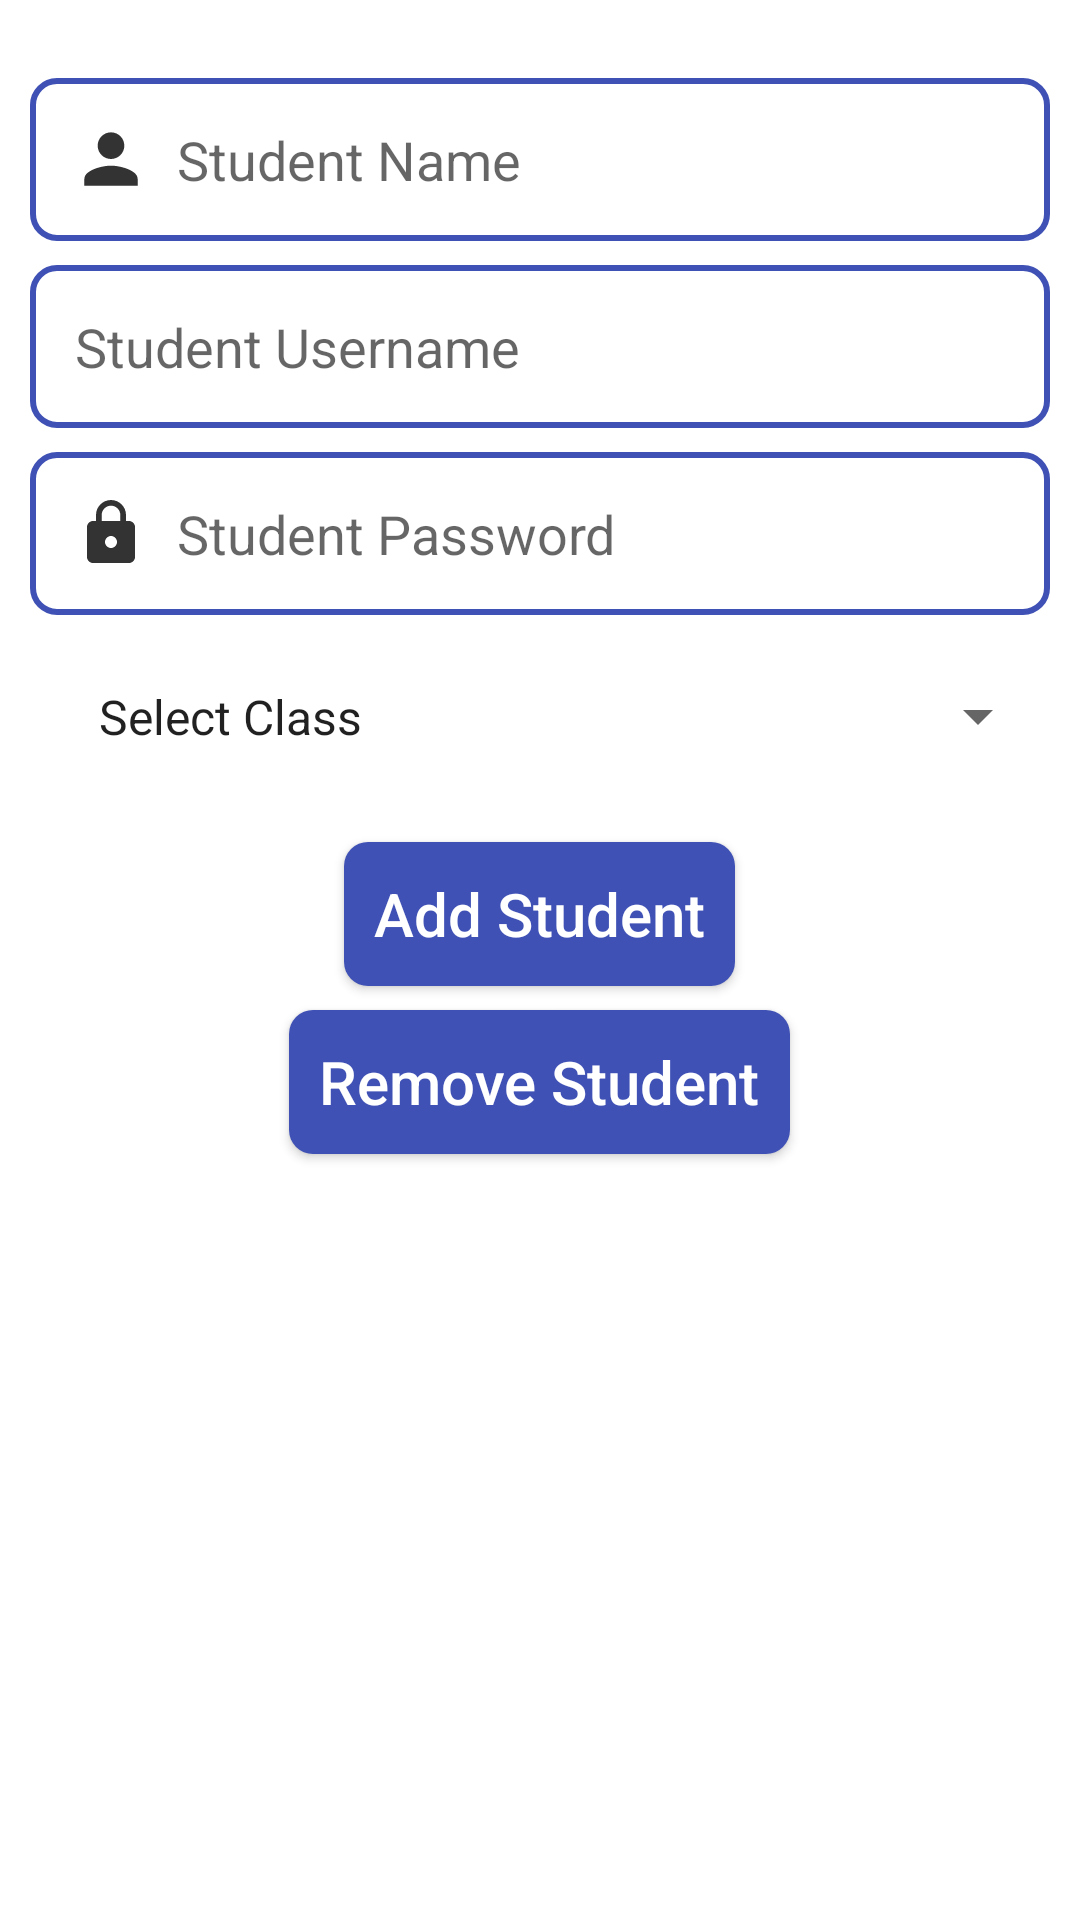

Reconstruct the res/layout file that produces this screen, plus the resources it refers to.
<!-- AndroidManifest.xml: application theme AppTheme -->
<!-- res/layout/activity_add_or_remove_student.xml -->
<?xml version="1.0" encoding="utf-8"?>
<androidx.constraintlayout.widget.ConstraintLayout xmlns:android="http://schemas.android.com/apk/res/android"
    xmlns:app="http://schemas.android.com/apk/res-auto"
    xmlns:tools="http://schemas.android.com/tools"
    android:layout_width="match_parent"
    android:layout_height="match_parent"
    android:layout_margin="10dp"
    android:background="#FFFFFF"
    tools:context=".activities.AddOrRemoveStudentActivity">

    <LinearLayout
        android:layout_width="match_parent"
        android:layout_height="match_parent"
        android:gravity="center_horizontal"
        android:orientation="vertical"
        android:padding="10dp"
        app:layout_constraintBottom_toBottomOf="parent"
        app:layout_constraintEnd_toEndOf="parent"
        app:layout_constraintStart_toStartOf="parent"
        app:layout_constraintTop_toTopOf="parent">

        <ImageView
            android:layout_width="wrap_content"
            android:layout_height="wrap_content"
            android:contentDescription="@string/todo"
            android:src="@drawable/student_image" />

        <EditText
            android:id="@+id/name_student_editText"
            android:layout_width="match_parent"
            android:layout_height="wrap_content"
            android:layout_marginTop="16dp"
            android:background="@drawable/edit_text_bg"
            android:drawableStart="@drawable/name_icon"
            android:drawablePadding="10dp"
            android:ems="10"
            android:hint="@string/student_name"
            android:importantForAutofill="no"
            android:inputType="textPersonName"
            android:padding="15dp" />

        <EditText
            android:id="@+id/id_student_editText"
            android:layout_width="match_parent"
            android:layout_height="wrap_content"
            android:layout_marginTop="8dp"
            android:background="@drawable/edit_text_bg"
            android:drawableStart="@drawable/user_id_icon"
            android:drawablePadding="10dp"
            android:ems="10"
            android:hint="@string/student_username"
            android:importantForAutofill="no"
            android:inputType="textPersonName"
            android:padding="15dp" />

        <EditText
            android:id="@+id/password_student_editText"
            android:layout_width="match_parent"
            android:layout_height="wrap_content"
            android:layout_marginTop="8dp"
            android:background="@drawable/edit_text_bg"
            android:drawableStart="@drawable/password_icon"
            android:drawablePadding="10dp"
            android:ems="10"
            android:hint="@string/student_password"
            android:importantForAutofill="no"
            android:inputType="textPassword"
            android:padding="15dp" />

        <Spinner
            android:id="@+id/select_class_student_spinner"
            android:layout_width="match_parent"
            android:layout_height="wrap_content"
            android:layout_marginTop="8dp"
            android:entries="@array/classes_for_teacher_and_students"
            android:gravity="center"
            android:padding="15dp"
            android:spinnerMode="dropdown" />

        <Button
            android:id="@+id/add_student_button"
            android:layout_width="wrap_content"
            android:layout_height="wrap_content"
            android:layout_marginTop="16dp"
            android:background="@drawable/button_bg"
            android:padding="10dp"
            android:text="@string/add_student"
            android:textAlignment="center"
            android:textAllCaps="false"
            android:textColor="@android:color/white"
            android:textSize="20sp" />

        <Button
            android:id="@+id/remove_student_button"
            android:layout_width="wrap_content"
            android:layout_height="wrap_content"
            android:layout_marginTop="8dp"
            android:background="@drawable/button_bg"
            android:padding="10dp"
            android:text="@string/remove_student"
            android:textAlignment="center"
            android:textAllCaps="false"
            android:textColor="@android:color/white"
            android:textSize="20sp" />

    </LinearLayout>

</androidx.constraintlayout.widget.ConstraintLayout>
<!-- resources referenced by this layout -->
<resources>
  <string-array name="classes_for_teacher_and_students">
          <item>Select Class</item>
          <item>CS-81</item>
          <item>CS-82</item>
          <item>CS-83</item>
          <item>CS-84</item>
      </string-array>
  <!-- drawable button_bg (drawable) -->
  <?xml version="1.0" encoding="utf-8"?>
  <shape xmlns:android="http://schemas.android.com/apk/res/android">
  
      <solid android:color="#3F51B5" />
      <corners android:radius="8dp" />
  
  </shape>
  <!-- drawable edit_text_bg (drawable) -->
  <?xml version="1.0" encoding="utf-8"?>
  <selector xmlns:android="http://schemas.android.com/apk/res/android">
  
      <item>
          <shape android:shape="rectangle">
              <solid android:color="#ffffff" />
              <corners android:radius="8dp" />
  
              <stroke android:width="2dp" android:color="@color/colorAccent" />
          </shape>
      </item>
  
  </selector>
  <!-- drawable name_icon (drawable-anydpi) -->
  <vector xmlns:android="http://schemas.android.com/apk/res/android"
      android:width="24dp"
      android:height="24dp"
      android:viewportWidth="21.6"
      android:viewportHeight="21.6"
      android:tint="#000000"
      android:alpha="0.8">
    <group android:translateX="-1.2"
        android:translateY="-1.2">
        <path
            android:fillColor="#FF000000"
            android:pathData="M12,12c2.21,0 4,-1.79 4,-4s-1.79,-4 -4,-4 -4,1.79 -4,4 1.79,4 4,4zM12,14c-2.67,0 -8,1.34 -8,4v2h16v-2c0,-2.66 -5.33,-4 -8,-4z"/>
    </group>
  </vector>
  <!-- drawable password_icon (drawable-anydpi) -->
  <vector xmlns:android="http://schemas.android.com/apk/res/android"
      android:width="24dp"
      android:height="24dp"
      android:viewportWidth="24"
      android:viewportHeight="24"
      android:tint="#000000"
      android:alpha="0.8">
      <path
          android:fillColor="#FF000000"
          android:pathData="M18,8h-1L17,6c0,-2.76 -2.24,-5 -5,-5S7,3.24 7,6v2L6,8c-1.1,0 -2,0.9 -2,2v10c0,1.1 0.9,2 2,2h12c1.1,0 2,-0.9 2,-2L20,10c0,-1.1 -0.9,-2 -2,-2zM12,17c-1.1,0 -2,-0.9 -2,-2s0.9,-2 2,-2 2,0.9 2,2 -0.9,2 -2,2zM15.1,8L8.9,8L8.9,6c0,-1.71 1.39,-3.1 3.1,-3.1 1.71,0 3.1,1.39 3.1,3.1v2z"/>
  </vector>
  <string name="add_student">Add Student</string>
  <string name="remove_student">Remove Student</string>
  <string name="student_name">Student Name</string>
  <string name="student_password">Student Password</string>
  <string name="student_username">Student Username</string>
  <string name="todo">TODO</string>
  <style name="AppTheme" parent="Theme.AppCompat.Light.DarkActionBar">
          
          <item name="colorPrimary">@color/colorPrimary</item>
          <item name="colorPrimaryDark">@color/colorPrimaryDark</item>
          <item name="colorAccent">@color/colorAccent</item>
      </style>
  <color name="colorAccent">#3F51B5</color>
  <color name="colorPrimary">#03A9F4</color>
  <color name="colorPrimaryDark">#2196F3</color>
</resources>
